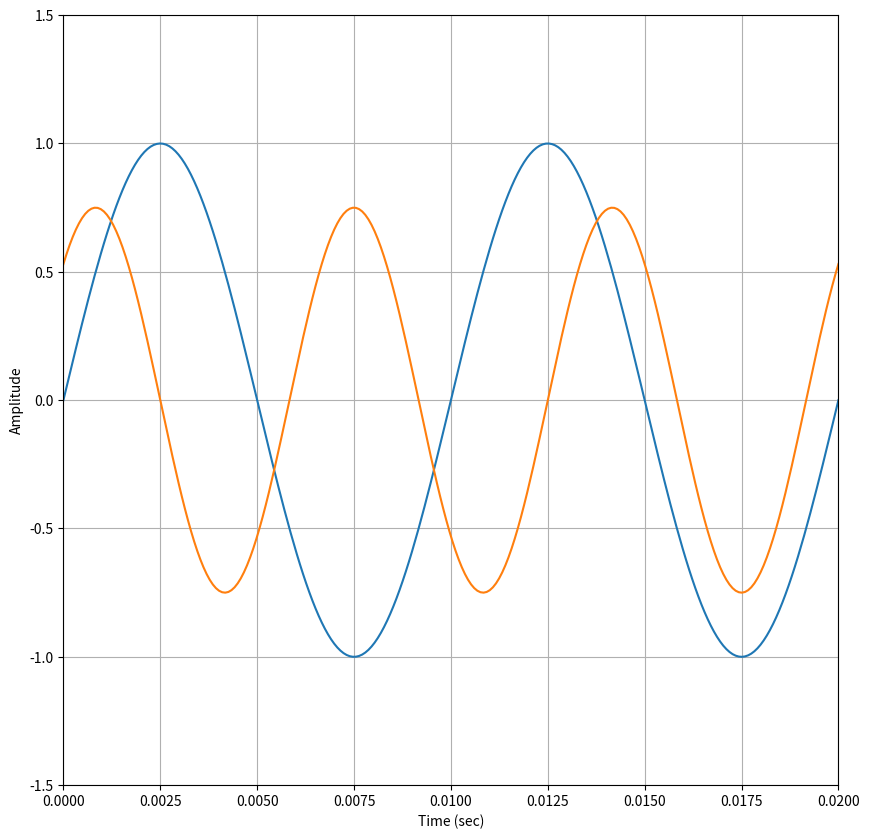

Write Python code to recreate this figure.
import numpy as np
import matplotlib.pyplot as plt

ncyc = 2
w = 100*2*np.pi
Tmax = ncyc*2*np.pi / w
t = np.linspace(0,Tmax, 250)

A1 = 1.0
w1 = w
ph1 = 0

A2 = 0.75
w2 = 1.5*w
ph2 = np.pi/4

y1 = A1*np.sin(w1*t+ ph1)
y2 = A2*np.sin(w2*t + ph2)

fig,ax = plt.subplots(1, figsize=(10,10))
plt.plot(t,y1,t,y2)
ax.set_xlim(0,Tmax)
ax.set_ylim(-1.5,1.5)
ax.set_xlabel('Time (sec)')
ax.set_ylabel('Amplitude')
ax.grid()
plt.show()
